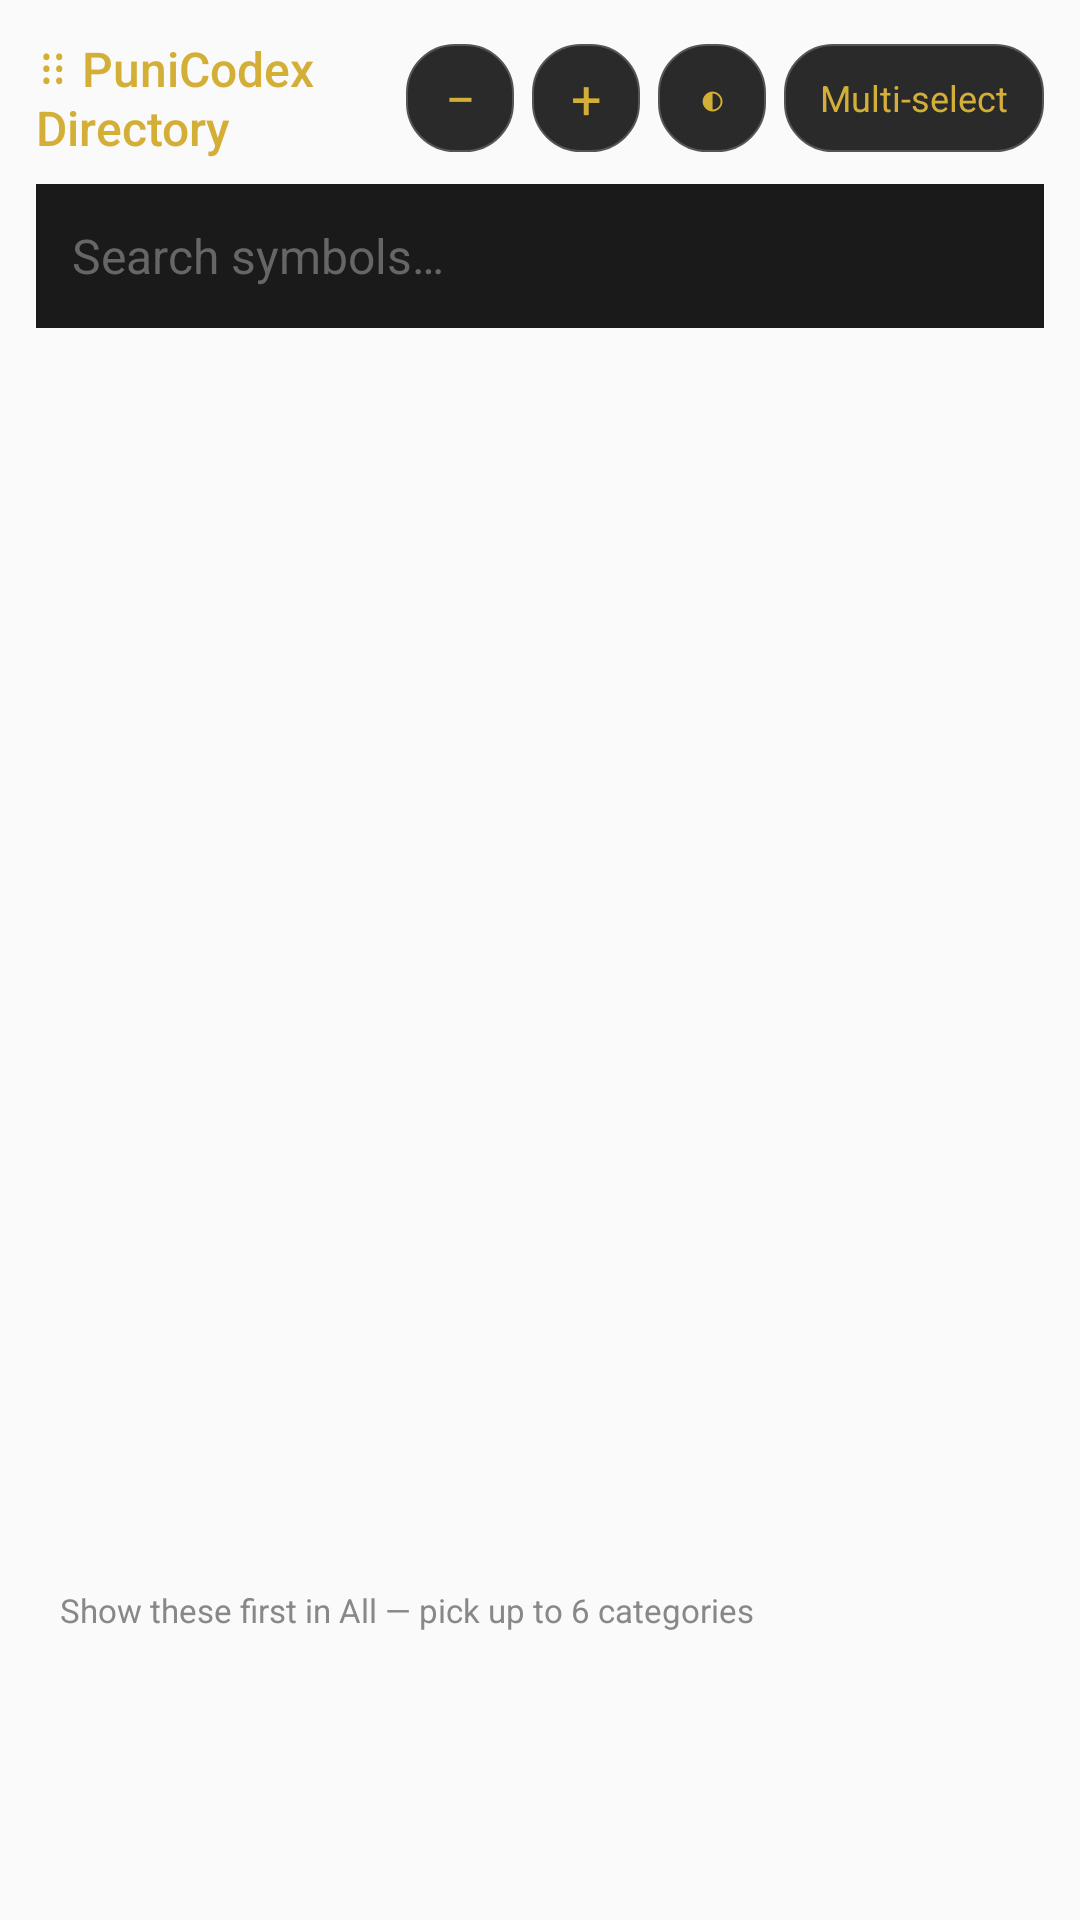

Layout XML and referenced resources for this Android screen:
<!-- AndroidManifest.xml: application theme AppTheme -->
<!-- res/layout/dialog_palette_picker.xml -->
<?xml version="1.0" encoding="utf-8"?>
<LinearLayout xmlns:android="http://schemas.android.com/apk/res/android"
    android:id="@+id/palette_root"
    android:layout_width="match_parent"
    android:layout_height="wrap_content"
    android:orientation="vertical"
    android:background="@android:color/transparent"
    android:padding="12dp">

    
    <LinearLayout
        android:id="@+id/palette_header"
        android:layout_width="match_parent"
        android:layout_height="wrap_content"
        android:orientation="horizontal"
        android:gravity="center_vertical"
        android:layout_marginBottom="8dp">

        <TextView
            android:layout_width="0dp"
            android:layout_height="wrap_content"
            android:layout_weight="1"
            android:text="⠿ PuniCodex Directory"
            android:textColor="#D4AF37"
            android:textSize="16sp"
            android:fontFamily="sans-serif-medium" />

        <TextView
            android:id="@+id/palette_shrink"
            android:layout_width="36dp"
            android:layout_height="36dp"
            android:layout_marginEnd="6dp"
            android:background="@drawable/palette_chip_bg"
            android:text="−"
            android:textColor="#D4AF37"
            android:textSize="18sp"
            android:gravity="center"
            android:contentDescription="Shrink directory" />

        <TextView
            android:id="@+id/palette_grow"
            android:layout_width="36dp"
            android:layout_height="36dp"
            android:layout_marginEnd="6dp"
            android:background="@drawable/palette_chip_bg"
            android:text="+"
            android:textColor="#D4AF37"
            android:textSize="18sp"
            android:gravity="center"
            android:contentDescription="Enlarge directory" />

        <TextView
            android:id="@+id/palette_opacity_toggle"
            android:layout_width="36dp"
            android:layout_height="36dp"
            android:layout_marginEnd="6dp"
            android:background="@drawable/palette_chip_bg"
            android:text="◐"
            android:textColor="#D4AF37"
            android:textSize="15sp"
            android:gravity="center"
            android:contentDescription="Toggle transparency" />

        <TextView
            android:id="@+id/palette_multi_select_toggle"
            android:layout_width="wrap_content"
            android:layout_height="36dp"
            android:background="@drawable/palette_chip_bg"
            android:text="Multi-select"
            android:textColor="#D4AF37"
            android:textSize="12sp"
            android:gravity="center"
            android:paddingStart="12dp"
            android:paddingEnd="12dp" />
    </LinearLayout>

    <EditText
        android:id="@+id/palette_search"
        android:layout_width="match_parent"
        android:layout_height="48dp"
        android:background="#1a1a1a"
        android:hint="Search symbols…"
        android:textColorHint="#666666"
        android:textColor="#e0e0e0"
        android:textSize="16sp"
        android:paddingStart="12dp"
        android:paddingEnd="12dp"
        android:singleLine="true"
        android:imeOptions="actionSearch"
        android:inputType="textNoSuggestions"
        android:importantForAutofill="no" />

    <HorizontalScrollView
        android:id="@+id/palette_category_scroll"
        android:layout_width="match_parent"
        android:layout_height="wrap_content"
        android:layout_marginTop="10dp"
        android:layout_marginBottom="10dp"
        android:scrollbars="none">

        <LinearLayout
            android:id="@+id/palette_category_row"
            android:layout_width="wrap_content"
            android:layout_height="wrap_content"
            android:orientation="horizontal" />
    </HorizontalScrollView>

    <ScrollView
        android:id="@+id/palette_grid_scroll"
        android:layout_width="match_parent"
        android:layout_height="384dp"
        android:scrollbars="vertical">

        <GridLayout
            android:id="@+id/palette_grid"
            android:layout_width="match_parent"
            android:layout_height="wrap_content"
            android:columnCount="5"
            android:useDefaultMargins="false" />
    </ScrollView>

    <LinearLayout
        android:id="@+id/palette_all_customizer"
        android:layout_width="match_parent"
        android:layout_height="wrap_content"
        android:orientation="vertical"
        android:background="@android:color/transparent"
        android:padding="8dp"
        android:layout_marginTop="8dp">

        <TextView
            android:id="@+id/palette_all_customizer_label"
            android:layout_width="wrap_content"
            android:layout_height="wrap_content"
            android:text="Show these first in All — pick up to 6 categories"
            android:textColor="#888888"
            android:textSize="11sp"
            android:layout_marginBottom="6dp" />

        <HorizontalScrollView
            android:layout_width="match_parent"
            android:layout_height="wrap_content"
            android:scrollbars="none">

            <LinearLayout
                android:id="@+id/palette_all_customizer_row"
                android:layout_width="wrap_content"
                android:layout_height="wrap_content"
                android:orientation="horizontal" />
        </HorizontalScrollView>
    </LinearLayout>

    <TextView
        android:id="@+id/palette_empty"
        android:layout_width="match_parent"
        android:layout_height="wrap_content"
        android:layout_marginTop="24dp"
        android:layout_marginBottom="24dp"
        android:gravity="center"
        android:text="No symbols found"
        android:textColor="#666666"
        android:textSize="14sp"
        android:visibility="gone" />

    <LinearLayout
        android:id="@+id/palette_buffer_bar"
        android:layout_width="match_parent"
        android:layout_height="wrap_content"
        android:orientation="vertical"
        android:background="#111111"
        android:padding="10dp"
        android:layout_marginTop="10dp"
        android:visibility="gone">

        <TextView
            android:id="@+id/palette_buffer_label"
            android:layout_width="wrap_content"
            android:layout_height="wrap_content"
            android:text="Compose sequence"
            android:textColor="#888888"
            android:textSize="11sp"
            android:layout_marginBottom="4dp" />

        <HorizontalScrollView
            android:layout_width="match_parent"
            android:layout_height="wrap_content"
            android:scrollbars="none"
            android:layout_marginBottom="8dp">

            <TextView
                android:id="@+id/palette_buffer_text"
                android:layout_width="wrap_content"
                android:layout_height="wrap_content"
                android:text=""
                android:textColor="#D4AF37"
                android:textSize="22sp"
                android:fontFamily="sans-serif-medium"
                android:minHeight="32dp"
                android:gravity="center_vertical" />
        </HorizontalScrollView>

        <LinearLayout
            android:layout_width="match_parent"
            android:layout_height="wrap_content"
            android:orientation="horizontal">

            <TextView
                android:id="@+id/palette_buffer_copy"
                android:layout_width="0dp"
                android:layout_height="40dp"
                android:layout_weight="1"
                android:background="@drawable/accent_key_bg"
                android:text="Copy all"
                android:textColor="#D4AF37"
                android:textSize="13sp"
                android:gravity="center"
                android:layout_marginEnd="6dp" />

            <TextView
                android:id="@+id/palette_buffer_insert"
                android:layout_width="0dp"
                android:layout_height="40dp"
                android:layout_weight="1"
                android:background="@drawable/accent_key_bg"
                android:text="Insert"
                android:textColor="#D4AF37"
                android:textSize="13sp"
                android:gravity="center"
                android:layout_marginEnd="6dp" />

            <TextView
                android:id="@+id/palette_buffer_clear"
                android:layout_width="0dp"
                android:layout_height="40dp"
                android:layout_weight="1"
                android:background="@drawable/accent_key_bg"
                android:text="Clear"
                android:textColor="#888888"
                android:textSize="13sp"
                android:gravity="center" />
        </LinearLayout>
    </LinearLayout>
</LinearLayout>
<!-- resources referenced by this layout -->
<resources>
  <!-- drawable accent_key_bg (drawable) -->
  <?xml version="1.0" encoding="utf-8"?>
  <selector xmlns:android="http://schemas.android.com/apk/res/android">
      <item android:state_pressed="true">
          <shape android:shape="rectangle">
              <solid android:color="#D4AF37" />
              <corners android:radius="6dp" />
          </shape>
      </item>
      <item>
          <shape android:shape="rectangle">
              <solid android:color="#2a2a2a" />
              <corners android:radius="6dp" />
              <stroke android:width="0.5dp" android:color="#444444" />
          </shape>
      </item>
  </selector>
  <!-- drawable palette_chip_bg (drawable) -->
  <?xml version="1.0" encoding="utf-8"?>
  <selector xmlns:android="http://schemas.android.com/apk/res/android">
      <item android:state_selected="true">
          <shape android:shape="rectangle">
              <solid android:color="#D4AF37" />
              <corners android:radius="16dp" />
          </shape>
      </item>
      <item>
          <shape android:shape="rectangle">
              <solid android:color="#2a2a2a" />
              <corners android:radius="16dp" />
              <stroke android:width="0.5dp" android:color="#555555" />
          </shape>
      </item>
  </selector>
  <style name="AppTheme" parent="Theme.AppCompat.Light.DarkActionBar">
          <item name="colorPrimary">@color/colorPrimary</item>
          <item name="colorPrimaryDark">@color/colorPrimaryDark</item>
          <item name="colorAccent">@color/colorAccent</item>
      </style>
  <!-- not gathered from this repository: default colours our renderer supplied (Android Studio template values) -->
  <color name="colorPrimary">#FF6200EE</color>
  <color name="colorPrimaryDark">#FF3700B3</color>
  <color name="colorAccent">#FF03DAC5</color>
</resources>
